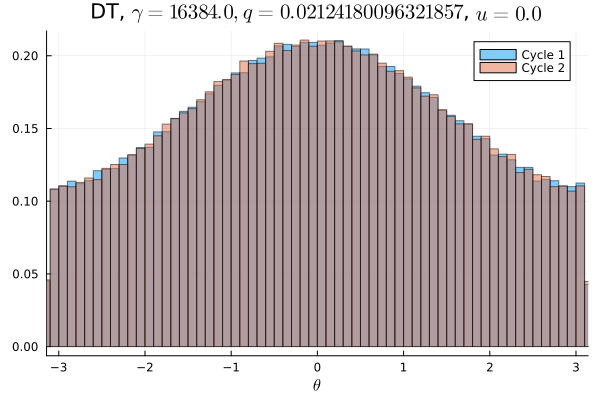

Values plotted in this chart, from the file beside it:
Cycle 1, Cycle 2
0.006803, 0.006744
0.006978, 0.006969
0.006825, 0.006987
0.006947, 0.00685
0.007072, 0.006844
0.007053, 0.006975
0.007112, 0.007162
0.007066, 0.007344
0.007444, 0.007284
0.007597, 0.007166
0.007619, 0.007609
0.007578, 0.007628
0.007703, 0.007841
0.008006, 0.007916
0.008175, 0.007931
0.008256, 0.008134
0.008284, 0.008466
0.008822, 0.008653
0.008587, 0.008644
0.008866, 0.008853
0.009094, 0.009294
0.009366, 0.009356
0.009331, 0.009506
0.009753, 0.009928
0.01013, 0.009844
0.01006, 0.01025
0.01051, 0.01021
0.01022, 0.01048
0.01056, 0.01028
0.01085, 0.01128
0.01106, 0.01101
0.01129, 0.0113
0.01123, 0.01167
0.0117, 0.01153
0.01158, 0.01179
0.01197, 0.01167
0.01187, 0.01251
0.01233, 0.01221
0.01221, 0.01231
0.0124, 0.01222
0.01288, 0.01227
0.01226, 0.01294
0.01301, 0.01316
0.01302, 0.01287
0.01294, 0.01295
0.01292, 0.01304
0.01318, 0.01302
0.01305, 0.01335
0.01317, 0.01317
0.0132, 0.01277
0.01287, 0.0133
0.01317, 0.013
0.01323, 0.01324
0.01312, 0.01323
0.01317, 0.01318
0.01307, 0.01293
0.01277, 0.01278
0.01294, 0.01289
0.01296, 0.01257
0.01244, 0.01244
... 40 more rows
